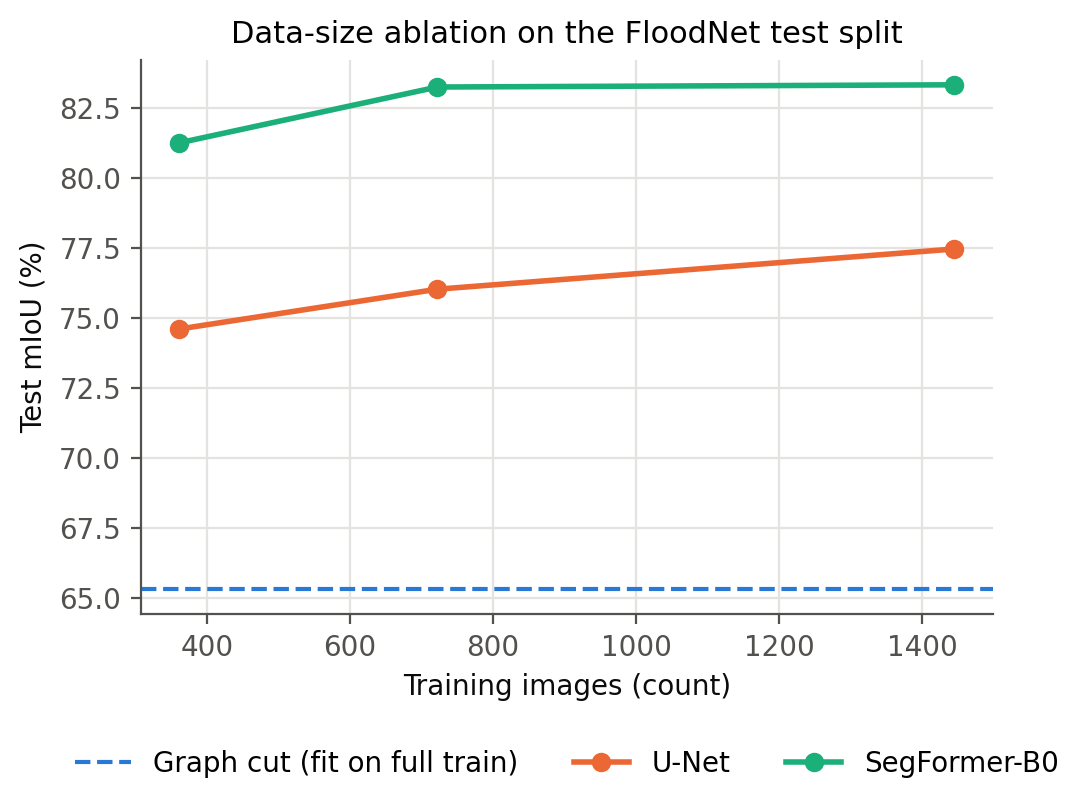

Source data for this figure (header and first rows):
method, name, train_pct, train_images, miou, iou_flood, dice, pixel_acc
scratch, U-Net, 25, 361, 74.6, 57.41, 0.729, 92.61
scratch, U-Net, 50, 722, 76.03, 59.65, 0.747, 93.17
scratch, U-Net, 100, 1445, 77.46, 62.4, 0.769, 93.35
pretrained, SegFormer-B0, 25, 361, 81.25, 68.57, 0.814, 94.65
pretrained, SegFormer-B0, 50, 722, 83.25, 71.85, 0.836, 95.29
pretrained, SegFormer-B0, 100, 1445, 83.33, 72.03, 0.837, 95.28
